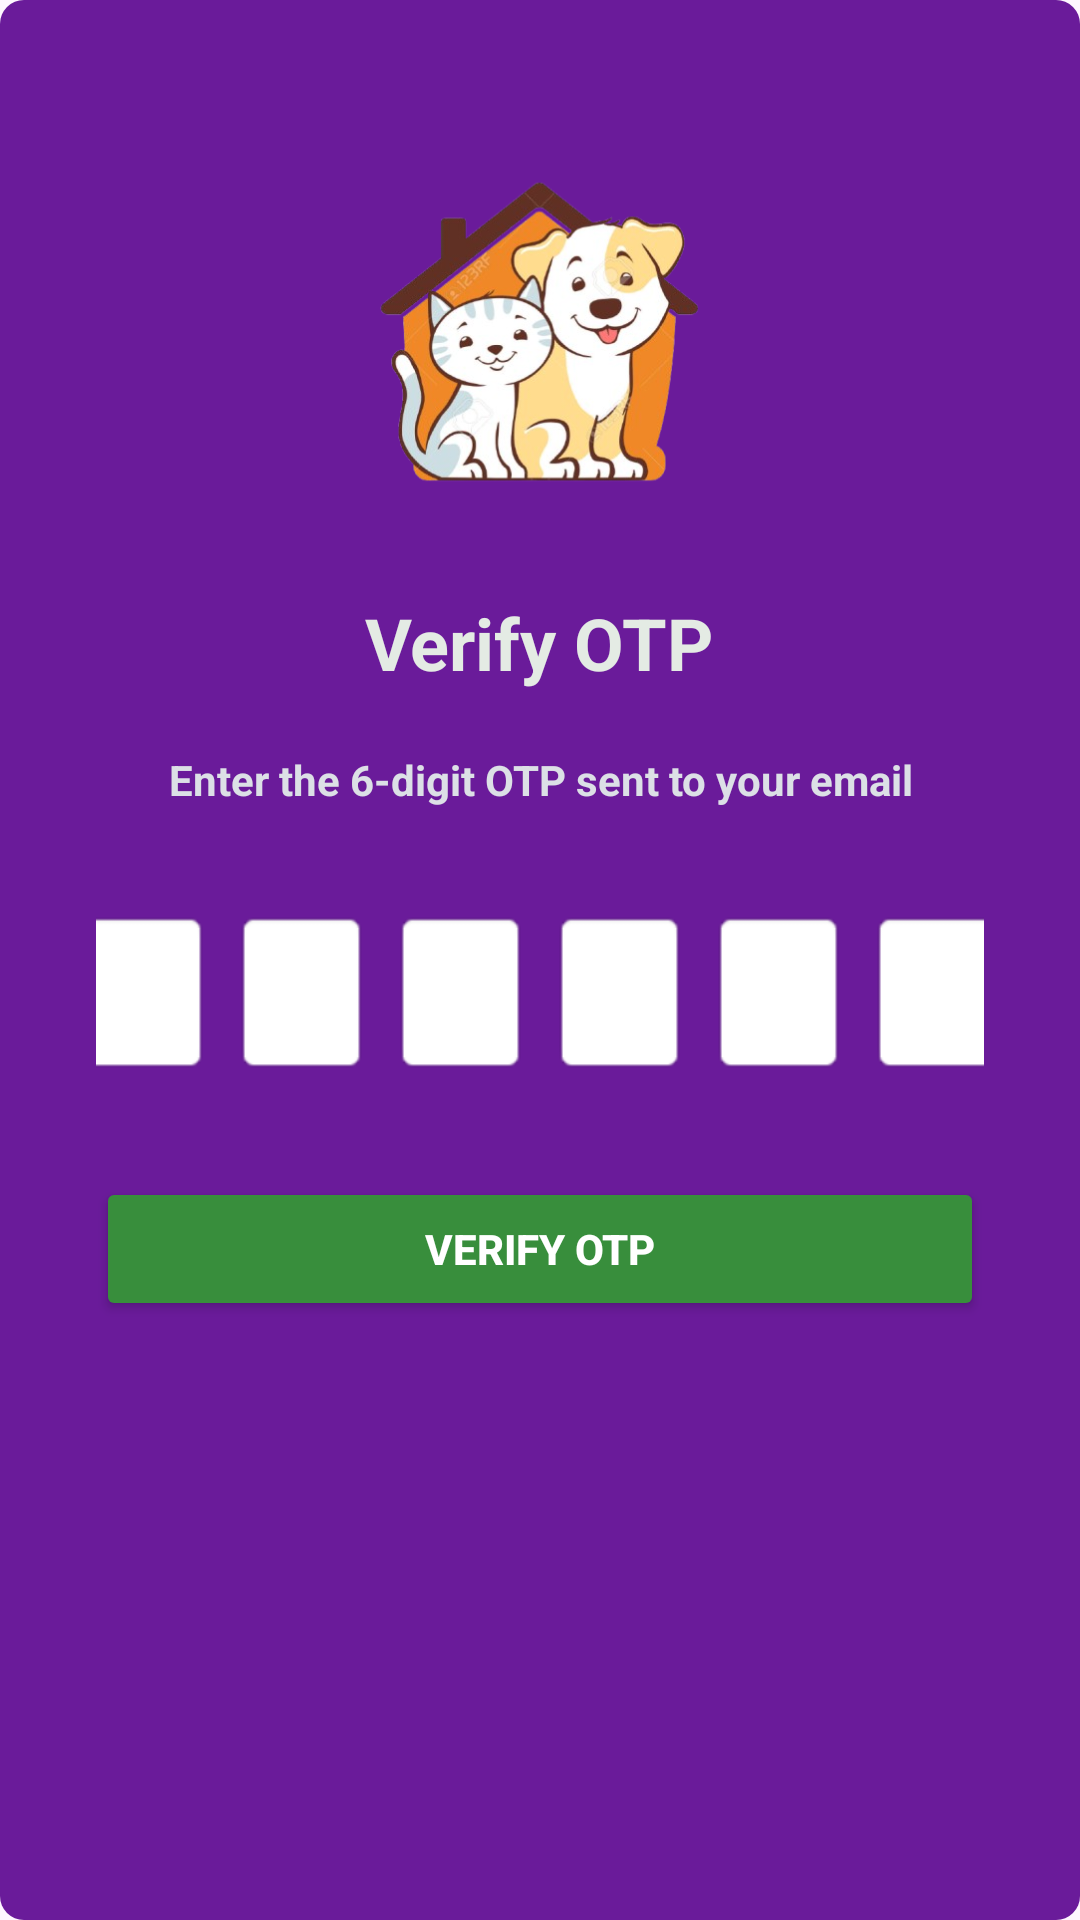

Write the Android layout XML for this screen, with the resource values it uses.
<!-- AndroidManifest.xml: application theme Theme.Rescue_pets -->
<!-- res/layout/activity_enter_otp.xml -->
<?xml version="1.0" encoding="utf-8"?>
<ScrollView xmlns:android="http://schemas.android.com/apk/res/android"
    xmlns:app="http://schemas.android.com/apk/res-auto"
    android:layout_width="match_parent"
    android:layout_height="match_parent"
    android:background="@drawable/button_background">

    <LinearLayout
        android:layout_width="match_parent"
        android:layout_height="wrap_content"
        android:gravity="center_horizontal"
        android:orientation="vertical"
        android:padding="32dp">

        <ImageView
            android:layout_width="185dp"
            android:layout_height="166dp"
            app:srcCompat="@drawable/dog_removebg_preview" />

        <TextView
            android:layout_width="wrap_content"
            android:layout_height="wrap_content"
            android:layout_marginBottom="20dp"
            android:text="Verify OTP"
            android:textColor="#E4EBE4"
            android:textSize="24sp"
            android:textStyle="bold" />

        <TextView
            android:layout_width="wrap_content"
            android:layout_height="wrap_content"
            android:layout_marginBottom="30dp"
            android:gravity="center"
            android:text="Enter the 6-digit OTP sent to your email"
            android:textColor="#DCE0E6"
            android:textSize="14sp"
            android:textStyle="bold" />

        <LinearLayout
            android:layout_width="match_parent"
            android:layout_height="wrap_content"
            android:gravity="center"
            android:orientation="horizontal">

            <EditText
                android:id="@+id/otp1"
                android:layout_width="45dp"
                android:layout_height="55dp"
                android:layout_margin="4dp"
                android:background="@android:drawable/editbox_background"
                android:gravity="center"
                android:inputType="number"
                android:maxLength="1"
                android:imeOptions="actionNext"
                android:textAlignment="center"
                android:textColor="#000000"
                android:textSize="18sp"
                android:textStyle="bold" />

            <EditText
                android:id="@+id/otp2"
                android:layout_width="45dp"
                android:layout_height="55dp"
                android:layout_margin="4dp"
                android:background="@android:drawable/editbox_background"
                android:gravity="center"
                android:inputType="number"
                android:maxLength="1"
                android:imeOptions="actionNext"
                android:textAlignment="center"
                android:textColor="#000000"
                android:textSize="18sp"
                android:textStyle="bold" />

            <EditText
                android:id="@+id/otp3"
                android:layout_width="45dp"
                android:layout_height="55dp"
                android:layout_margin="4dp"
                android:background="@android:drawable/editbox_background"
                android:gravity="center"
                android:inputType="number"
                android:maxLength="1"
                android:imeOptions="actionNext"
                android:textAlignment="center"
                android:textColor="#000000"
                android:textSize="18sp"
                android:textStyle="bold" />

            <EditText
                android:id="@+id/otp4"
                android:layout_width="45dp"
                android:layout_height="55dp"
                android:layout_margin="4dp"
                android:background="@android:drawable/editbox_background"
                android:gravity="center"
                android:inputType="number"
                android:maxLength="1"
                android:imeOptions="actionNext"
                android:textAlignment="center"
                android:textColor="#000000"
                android:textSize="18sp"
                android:textStyle="bold" />

            <EditText
                android:id="@+id/otp5"
                android:layout_width="45dp"
                android:layout_height="55dp"
                android:layout_margin="4dp"
                android:background="@android:drawable/editbox_background"
                android:gravity="center"
                android:inputType="number"
                android:maxLength="1"
                android:imeOptions="actionNext"
                android:textAlignment="center"
                android:textColor="#000000"
                android:textSize="18sp"
                android:textStyle="bold" />

            <EditText
                android:id="@+id/otp6"
                android:layout_width="45dp"
                android:layout_height="55dp"
                android:layout_margin="4dp"
                android:background="@android:drawable/editbox_background"
                android:gravity="center"
                android:inputType="number"
                android:maxLength="1"
                android:textAlignment="center"
                android:textColor="#000000"
                android:textSize="18sp"
                android:textStyle="bold" />
        </LinearLayout>

        <Button
            android:id="@+id/btnVerifyOtp"
            android:layout_width="match_parent"
            android:layout_height="wrap_content"
            android:layout_marginTop="30dp"
            android:backgroundTint="#388E3C"
            android:text="Verify OTP"
            android:textColor="#FFFFFF"
            android:textStyle="bold" />

        <ProgressBar
            android:id="@+id/progress_bar"
            android:layout_width="24dp"
            android:layout_height="24dp"
            android:layout_marginTop="20dp"
            android:indeterminateTint="#007AFF"
            android:visibility="gone" />

    </LinearLayout>
</ScrollView>
<!-- resources referenced by this layout -->
<resources>
  <!-- drawable button_background (drawable) -->
  <shape xmlns:android="http://schemas.android.com/apk/res/android">
      <solid android:color="#6A1B9A"/>
      <corners android:radius="8dp"/>
  </shape>
  <!-- drawable dog_removebg_preview: png bitmap (drawable, 155398 bytes) -->
  <style name="Theme.Rescue_pets" parent="Base.Theme.Rescue_pets" />
  <style name="Base.Theme.Rescue_pets" parent="Theme.Material3.DayNight.NoActionBar">
          
          
      </style>
</resources>
